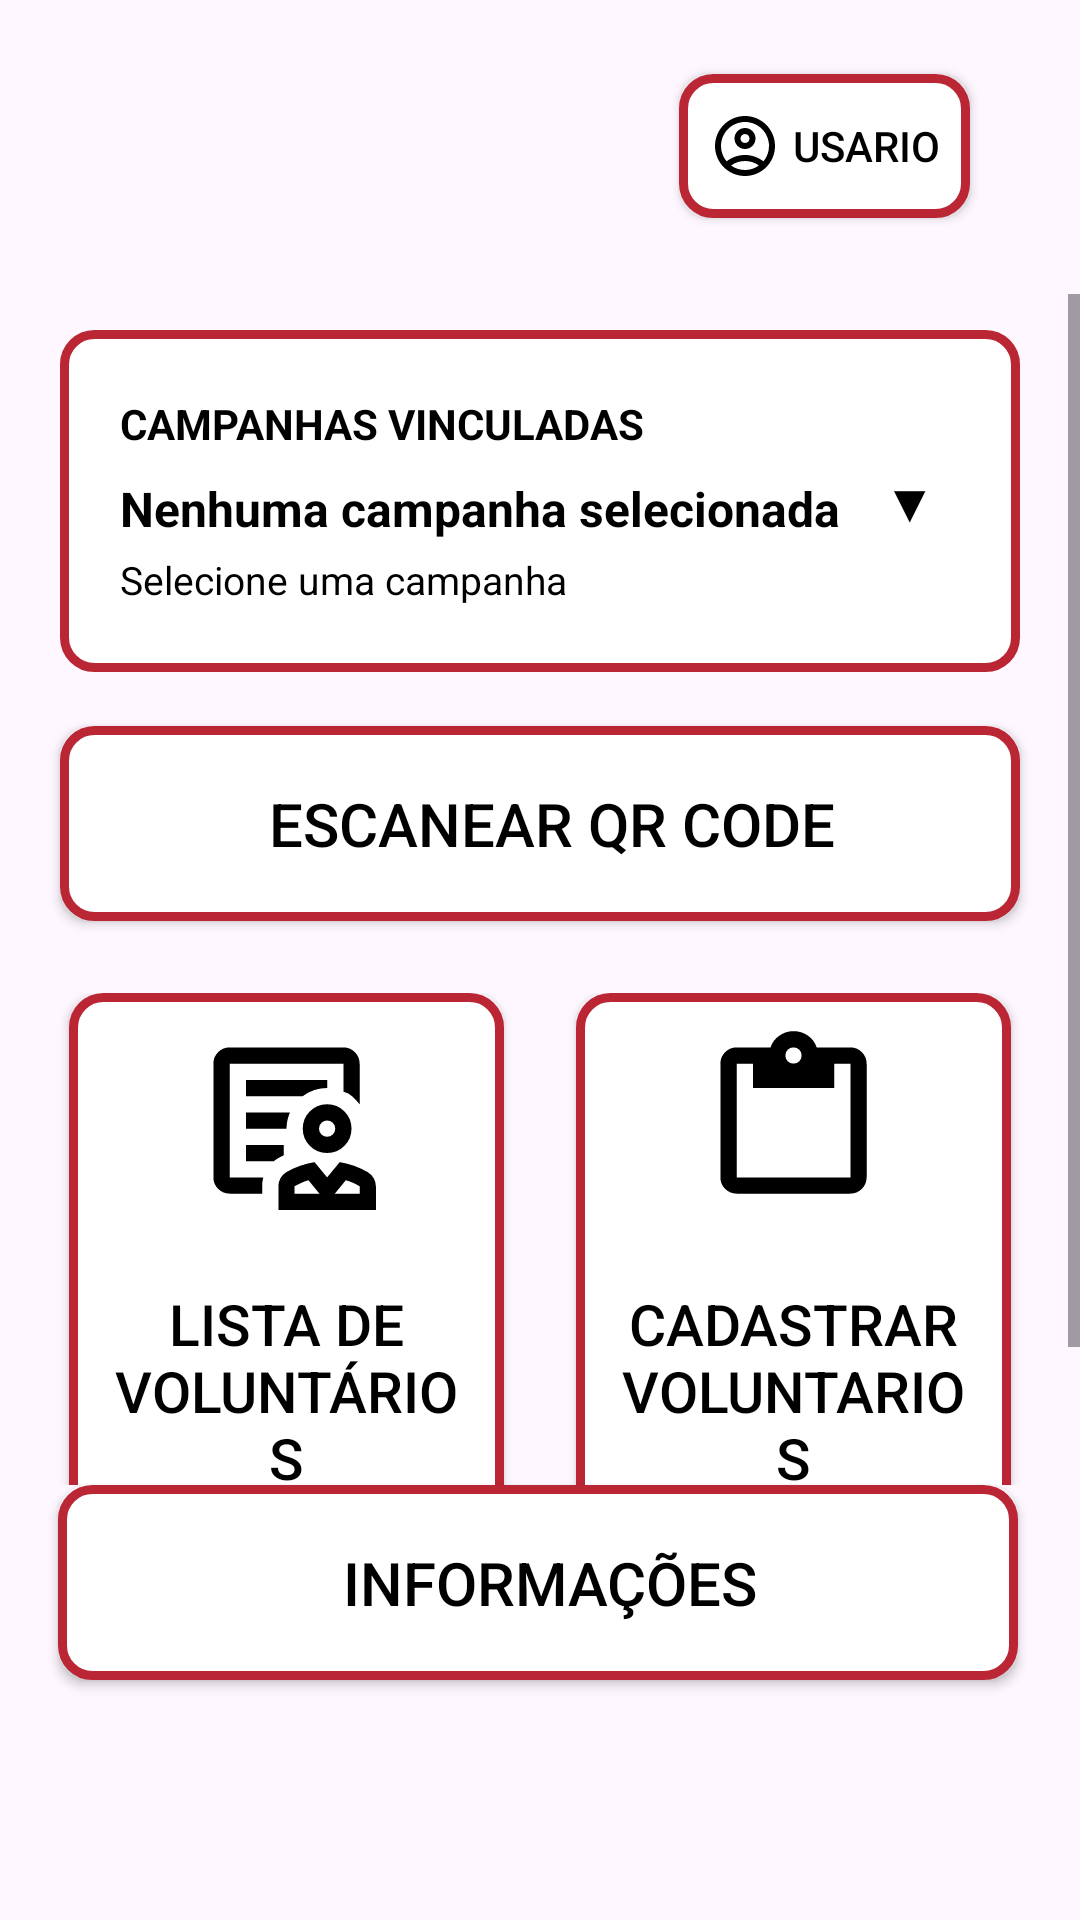

Android layout source for this screen:
<!-- AndroidManifest.xml: application theme Theme.DoaMais -->
<!-- res/layout/activity_dashborad_funcionario.xml -->
<?xml version="1.0" encoding="utf-8"?>
<androidx.constraintlayout.widget.ConstraintLayout
    xmlns:android="http://schemas.android.com/apk/res/android"
    xmlns:app="http://schemas.android.com/apk/res-auto"
    xmlns:tools="http://schemas.android.com/tools"
    android:layout_width="match_parent"
    android:layout_height="match_parent"
    tools:context=".dashboradFuncionario">

    
    <ImageView
        android:id="@+id/imageView"
        android:layout_width="55dp"
        android:layout_height="55dp"
        android:layout_marginStart="24dp"
        android:layout_marginTop="16dp"
        android:layout_marginBottom="24dp"
        app:layout_constraintBottom_toTopOf="@+id/guideline"
        app:layout_constraintStart_toStartOf="parent"
        app:layout_constraintTop_toTopOf="parent"
        app:layout_constraintVertical_bias="0.529"
        tools:srcCompat="@tools:sample/avatars" />

    
    <androidx.appcompat.widget.AppCompatButton
        android:id="@+id/btn_user"
        android:layout_width="wrap_content"
        android:layout_height="wrap_content"
        android:background="@drawable/btn_borda_preta"
        android:drawableLeft="@drawable/outline_account_circle_24"
        android:drawablePadding="4dp"
        android:padding="10dp"
        android:text="Usario"
        android:textColor="@color/black"
        app:backgroundTint="@null"
        app:layout_constraintBottom_toBottomOf="@+id/imageView"
        app:layout_constraintEnd_toEndOf="parent"
        app:layout_constraintHorizontal_bias="0.8"
        app:layout_constraintStart_toEndOf="@+id/imageView"
        app:layout_constraintTop_toTopOf="@+id/imageView"
        app:layout_constraintVertical_bias="1.0" />

    
    <ScrollView
        android:id="@+id/scrollDashboard"
        android:layout_width="match_parent"
        android:layout_height="0dp"
        android:fillViewport="false"
        android:overScrollMode="ifContentScrolls"
        android:scrollbars="vertical"
        app:layout_constraintTop_toTopOf="@id/guideline"
        app:layout_constraintBottom_toTopOf="@id/btn_info"
        app:layout_constraintStart_toStartOf="parent"
        app:layout_constraintEnd_toEndOf="parent">

        <LinearLayout
            android:layout_width="match_parent"
            android:layout_height="wrap_content"
            android:orientation="vertical"
            android:gravity="center_horizontal"
            android:paddingBottom="16dp">

            
            <LinearLayout
                android:id="@+id/cardCampanhasVinculadas"
                android:layout_width="320dp"
                android:layout_height="wrap_content"
                android:layout_marginTop="12dp"
                android:background="@drawable/btn_borda_preta"
                android:orientation="vertical"
                android:padding="12dp">

                
                <LinearLayout
                    android:id="@+id/headerCampanhas"
                    android:layout_width="match_parent"
                    android:layout_height="wrap_content"
                    android:minHeight="90dp"
                    android:gravity="center_vertical"
                    android:orientation="horizontal"
                    android:clickable="true"
                    android:focusable="true"
                    android:padding="8dp">

                    <LinearLayout
                        android:layout_width="0dp"
                        android:layout_height="wrap_content"
                        android:layout_weight="1"
                        android:orientation="vertical">

                        <TextView
                            android:layout_width="match_parent"
                            android:layout_height="wrap_content"
                            android:text="CAMPANHAS VINCULADAS"
                            android:textColor="@color/black"
                            android:textSize="14sp"
                            android:textStyle="bold" />

                        <TextView
                            android:id="@+id/txtNomeCampanhaVinculada"
                            android:layout_width="match_parent"
                            android:layout_height="wrap_content"
                            android:layout_marginTop="8dp"
                            android:text="Nenhuma campanha selecionada"
                            android:textColor="@color/black"
                            android:textSize="16sp"
                            android:textStyle="bold" />

                        <TextView
                            android:id="@+id/txtDataCampanhaVinculada"
                            android:layout_width="match_parent"
                            android:layout_height="wrap_content"
                            android:layout_marginTop="4dp"
                            android:text="Selecione uma campanha"
                            android:textColor="@color/black"
                            android:textSize="13sp" />

                    </LinearLayout>

                    
                    <TextView
                        android:id="@+id/txtIndicadorCampanhas"
                        android:layout_width="wrap_content"
                        android:layout_height="wrap_content"
                        android:layout_marginEnd="8dp"
                        android:text="▼"
                        android:textColor="@color/black"
                        android:textSize="18sp" />

                </LinearLayout>

                
                <LinearLayout
                    android:id="@+id/containerCampanhasVinculadas"
                    android:layout_width="match_parent"
                    android:layout_height="wrap_content"
                    android:orientation="vertical"
                    android:visibility="gone"
                    android:paddingTop="8dp" />

            </LinearLayout>

            
            <androidx.appcompat.widget.AppCompatButton
                android:id="@+id/btn_escaner"
                android:layout_width="320dp"
                android:layout_height="65dp"
                android:layout_marginTop="18dp"
                android:background="@drawable/btn_borda_preta"
                android:drawableStart="@drawable/outline_barcode_scanner_24"
                android:paddingStart="24dp"
                android:paddingEnd="16dp"
                android:text="Escanear QR Code"
                android:textColor="@color/black"
                android:textSize="20sp"
                app:backgroundTint="@null" />

            
            <LinearLayout
                android:layout_width="match_parent"
                android:layout_height="wrap_content"
                android:layout_marginTop="24dp"
                android:gravity="center"
                android:orientation="horizontal">

                
                <androidx.appcompat.widget.AppCompatButton
                    android:id="@+id/btn_lista"
                    android:layout_width="145dp"
                    android:layout_height="200dp"
                    android:layout_marginStart="24dp"
                    android:layout_marginEnd="12dp"
                    android:background="@drawable/btn_borda_preta"
                    android:drawableTop="@drawable/outline_clinical_notes_24"
                    android:padding="10dp"
                    android:text="Lista de Voluntários"
                    android:textColor="@color/black"
                    android:textSize="19sp"
                    app:backgroundTint="@null" />

                
                <androidx.appcompat.widget.AppCompatButton
                    android:id="@+id/btn_cadastrar"
                    android:layout_width="145dp"
                    android:layout_height="200dp"
                    android:layout_marginStart="12dp"
                    android:layout_marginEnd="24dp"
                    android:background="@drawable/btn_borda_preta"
                    android:drawableTop="@drawable/outline_content_paste_24"
                    android:padding="10dp"
                    android:text="Cadastrar voluntarios"
                    android:textColor="@color/black"
                    android:textSize="19sp"
                    app:backgroundTint="@null" />

            </LinearLayout>

        </LinearLayout>

    </ScrollView>

    

    
    <androidx.appcompat.widget.AppCompatButton
        android:id="@+id/btn_info"
        android:layout_width="320dp"
        android:layout_height="65dp"
        android:layout_marginBottom="80dp"
        android:background="@drawable/btn_borda_preta"
        android:drawableStart="@drawable/outline_chat_info_24"
        android:paddingStart="24dp"
        android:paddingEnd="16dp"
        android:text="Informações"
        android:textColor="@color/black"
        android:textSize="20sp"
        app:backgroundTint="@null"
        app:layout_constraintBottom_toBottomOf="parent"
        app:layout_constraintEnd_toEndOf="parent"
        app:layout_constraintHorizontal_bias="0.483"
        app:layout_constraintStart_toStartOf="parent" />

    <androidx.constraintlayout.widget.Guideline
        android:id="@+id/guideline"
        android:layout_width="wrap_content"
        android:layout_height="wrap_content"
        android:orientation="horizontal"
        app:layout_constraintGuide_percent="0.15321477" />

    
    <androidx.constraintlayout.widget.Guideline
        android:id="@+id/guideline2"
        android:layout_width="wrap_content"
        android:layout_height="wrap_content"
        android:orientation="horizontal"
        app:layout_constraintGuide_percent="0.35" />

    
    <androidx.constraintlayout.widget.Guideline
        android:id="@+id/guideline3"
        android:layout_width="wrap_content"
        android:layout_height="wrap_content"
        android:orientation="horizontal"
        app:layout_constraintGuide_percent="0.72" />

</androidx.constraintlayout.widget.ConstraintLayout>
<!-- resources referenced by this layout -->
<resources>
  <color name="black">#FF000000</color>
  <!-- drawable btn_borda_preta (drawable) -->
  <?xml version="1.0" encoding="utf-8"?>
  <shape xmlns:android="http://schemas.android.com/apk/res/android"
      android:shape="rectangle">
  
      <solid android:color="#FFFFFF" />
  
      <stroke
          android:width="3dp"
          android:color="@color/backgroudColor" />
  
      <corners android:radius="10dp" />
  
  </shape>
  <!-- drawable outline_account_circle_24 (drawable) -->
  <vector xmlns:android="http://schemas.android.com/apk/res/android" android:height="24dp" android:tint="#000000" android:viewportHeight="24" android:viewportWidth="24" android:width="24dp">
        
      <path android:fillColor="@android:color/white" android:pathData="M12,2C6.48,2 2,6.48 2,12s4.48,10 10,10s10,-4.48 10,-10S17.52,2 12,2zM7.35,18.5C8.66,17.56 10.26,17 12,17s3.34,0.56 4.65,1.5C15.34,19.44 13.74,20 12,20S8.66,19.44 7.35,18.5zM18.14,17.12L18.14,17.12C16.45,15.8 14.32,15 12,15s-4.45,0.8 -6.14,2.12l0,0C4.7,15.73 4,13.95 4,12c0,-4.42 3.58,-8 8,-8s8,3.58 8,8C20,13.95 19.3,15.73 18.14,17.12z"/>
        
      <path android:fillColor="@android:color/white" android:pathData="M12,6c-1.93,0 -3.5,1.57 -3.5,3.5S10.07,13 12,13s3.5,-1.57 3.5,-3.5S13.93,6 12,6zM12,11c-0.83,0 -1.5,-0.67 -1.5,-1.5S11.17,8 12,8s1.5,0.67 1.5,1.5S12.83,11 12,11z"/>
      
  </vector>
  <!-- drawable outline_clinical_notes_24: vector/xml drawable (drawable, 2018 chars, omitted) -->
  <!-- drawable outline_content_paste_24 (drawable) -->
  <vector xmlns:android="http://schemas.android.com/apk/res/android" android:height="65dp" android:tint="#000000" android:viewportHeight="960" android:viewportWidth="960" android:width="65dp">
        
      <path android:fillColor="@android:color/white" android:pathData="M200,840Q167,840 143.5,816.5Q120,793 120,760L120,200Q120,167 143.5,143.5Q167,120 200,120L367,120Q378,85 410,62.5Q442,40 480,40Q520,40 551.5,62.5Q583,85 594,120L760,120Q793,120 816.5,143.5Q840,167 840,200L840,760Q840,793 816.5,816.5Q793,840 760,840L200,840ZM200,760L760,760Q760,760 760,760Q760,760 760,760L760,200Q760,200 760,200Q760,200 760,200L680,200L680,320L280,320L280,200L200,200Q200,200 200,200Q200,200 200,200L200,760Q200,760 200,760Q200,760 200,760ZM508.5,188.5Q520,177 520,160Q520,143 508.5,131.5Q497,120 480,120Q463,120 451.5,131.5Q440,143 440,160Q440,177 451.5,188.5Q463,200 480,200Q497,200 508.5,188.5Z"/>
      
  </vector>
  <style name="Theme.DoaMais" parent="Base.Theme.DoaMais" />
  <color name="backgroudColor">#BA2634</color>
  <style name="Base.Theme.DoaMais" parent="Theme.Material3.DayNight.NoActionBar">
          
          
      </style>
</resources>
